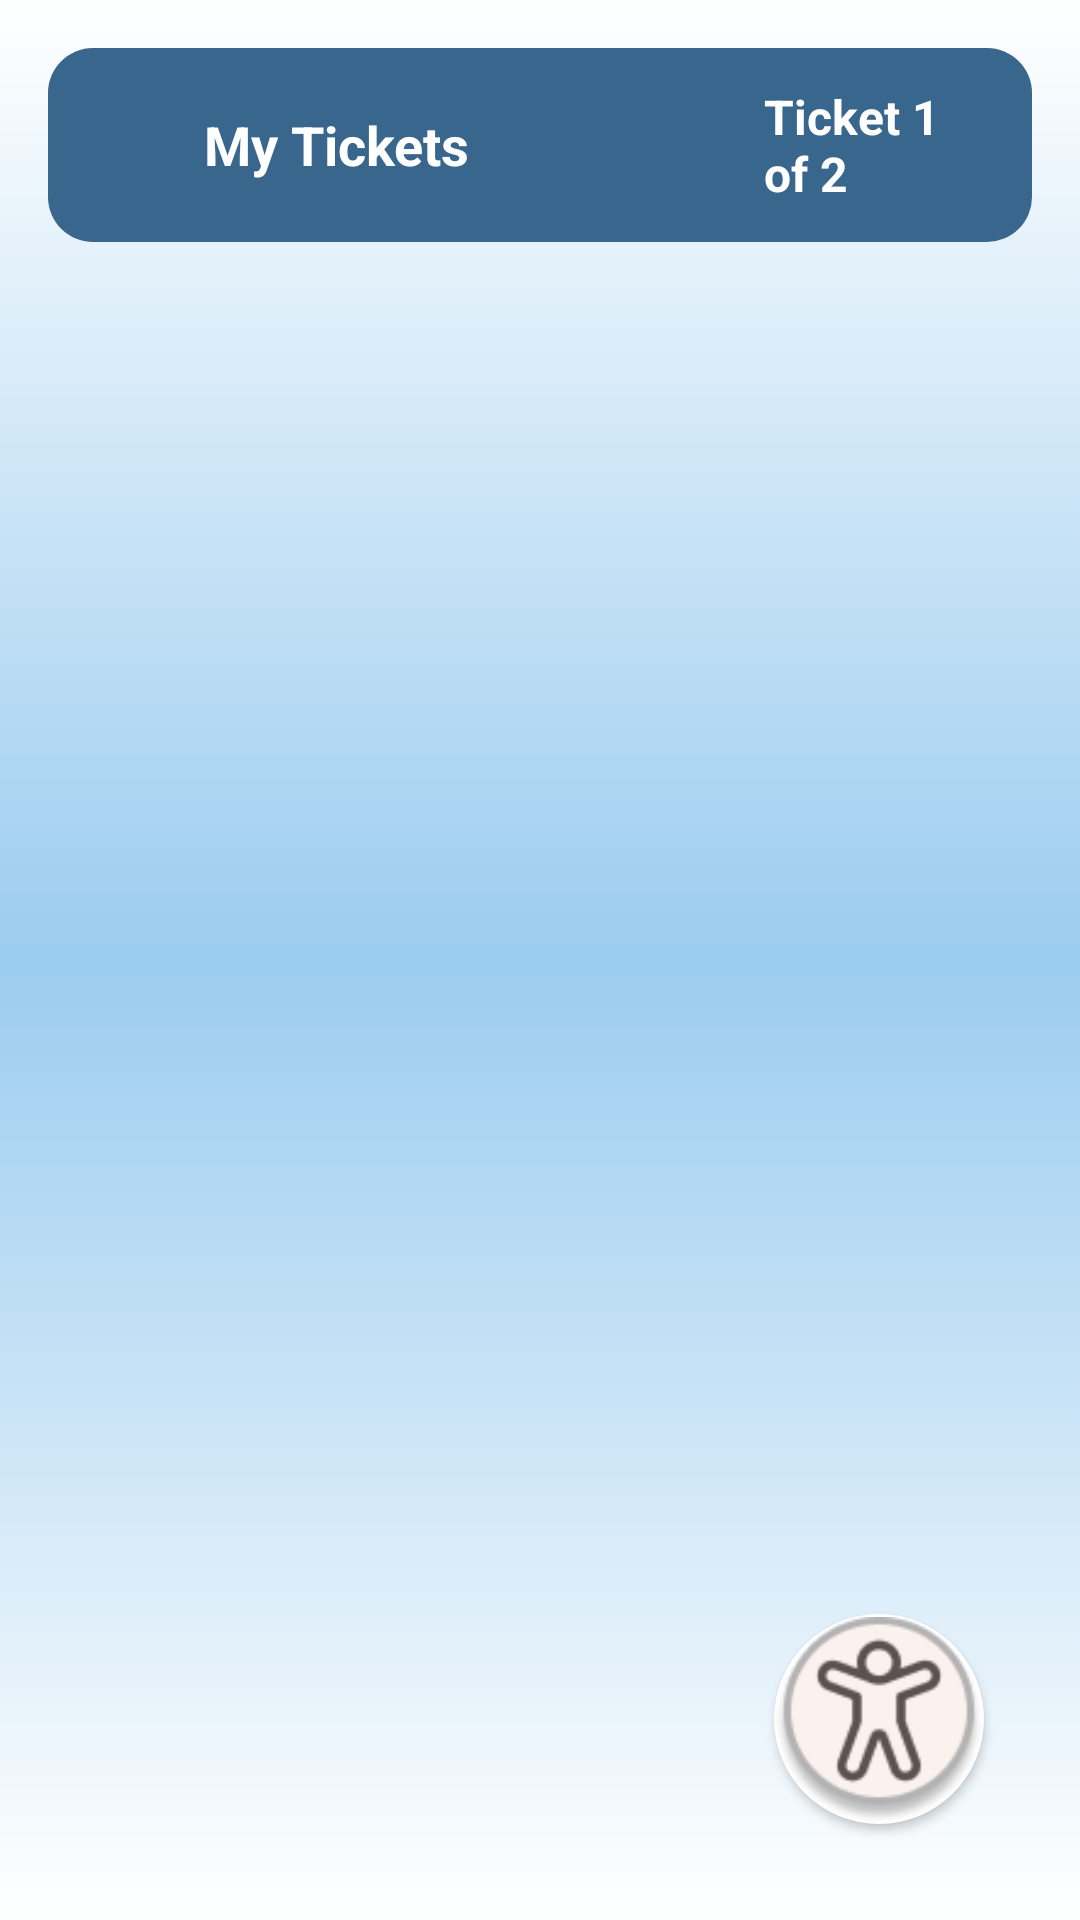

Produce the Android XML layout that renders to this screen, including the resource entries it uses.
<!-- AndroidManifest.xml: application theme Theme.TicketBot -->
<!-- res/layout/activity_my_tickets.xml -->
<?xml version="1.0" encoding="utf-8"?>
  <ScrollView
    xmlns:android="http://schemas.android.com/apk/res/android"
    xmlns:app="http://schemas.android.com/apk/res-auto"
    android:layout_width="match_parent"
    android:layout_height="match_parent"
    style="@style/ScreenBackground"
    android:padding="16dp"
    android:fillViewport="true">
<androidx.constraintlayout.widget.ConstraintLayout
    android:layout_width="match_parent"
    android:layout_height="match_parent">
<LinearLayout
        android:id="@+id/banner"
        android:layout_width="0dp"
        android:layout_height="wrap_content"
        android:orientation="horizontal"
        style="@style/Title"
        android:padding="12dp"
        android:layout_marginBottom="16dp"
        app:layout_constraintTop_toTopOf="parent"
        app:layout_constraintStart_toStartOf="parent"
        app:layout_constraintEnd_toEndOf="parent">

        <ImageView
            android:id="@+id/back_arrow"
            android:layout_width="24dp"
            android:layout_height="24dp"
            style="@style/BackArrow"
            android:contentDescription="Back"
            android:layout_gravity="center_vertical"
            android:clickable="true"
            android:focusable="true"
            android:visibility="visible"/>

        <TextView
            android:id="@+id/textTitle"
            android:layout_width="wrap_content"
            android:layout_height="wrap_content"
            android:layout_gravity="center"
            android:layout_marginStart="16dp"
            android:layout_marginEnd="2dp"
            android:paddingRight="80dp"
            android:text="My Tickets"
            style="@style/PlainText2"
            android:textSize="18sp"
            android:textStyle="bold" />


        <TextView
            android:id="@+id/ticket_count"
            android:layout_width="wrap_content"
            android:layout_height="wrap_content"
            android:layout_gravity="center"
            android:layout_marginStart="16dp"
            android:text="Ticket 1 of 2"
            android:layout_marginEnd="2dp"
            style="@style/PlainText2"
            android:textSize="16sp"
            android:textStyle="bold" />
    </LinearLayout>

    <androidx.viewpager2.widget.ViewPager2
        android:id="@+id/view_pager"
        android:layout_width="0dp"
        android:layout_height="0dp"
        android:paddingTop="20dp"
        app:layout_constraintTop_toBottomOf="@id/banner"
        app:layout_constraintBottom_toBottomOf="parent"
        app:layout_constraintStart_toStartOf="parent"
        app:layout_constraintEnd_toEndOf="parent"
        app:layout_constraintVertical_bias="0.5"
        />

    <androidx.appcompat.widget.AppCompatButton
        android:id="@+id/accessibility_button"
        android:layout_width="70dp"
        android:layout_height="70dp"
        android:padding="0dp"
        android:background="@drawable/accessibility_circle"
        android:textColor="@android:color/black"
        app:layout_constraintBottom_toBottomOf="parent"
        app:layout_constraintEnd_toEndOf="parent"
        android:layout_marginBottom="16dp"
        android:layout_marginEnd="16dp"/>
</androidx.constraintlayout.widget.ConstraintLayout>
</ScrollView>
<!-- resources referenced by this layout -->
<resources>
  <!-- drawable accessibility_circle (drawable) -->
  <layer-list xmlns:android="http://schemas.android.com/apk/res/android">
      <item>
          <shape android:shape="oval">
              <solid android:color="@color/white"/>
              <size android:width="25dp" android:height="25dp"/>  
          </shape>
      </item>
  
      <item android:drawable="@drawable/icon_acc"
          android:top="1dp"
          android:bottom="0.2dp"
          android:left="0.2dp"
          android:right="0.2dp"/>
  </layer-list>
  <style name="BackArrow">
          <item name="android:background">"@drawable/ic_back_arrow"</item>
      </style>
  <style name="PlainText2">
          <item name="android:textColor">@color/white</item>
      </style>
  <style name="ScreenBackground">
          <item name="android:background">@drawable/background_gradient</item>
      </style>
  <style name="Title">
          <item name="android:textColor">@color/white</item>
          <item name="android:background">@drawable/title_rectangle</item>
      </style>
  <style name="Theme.TicketBot" parent="Base.Theme.TicketBot" />
  <color name="white">#FFFFFFFF</color>
  <!-- drawable icon_acc: png bitmap (drawable, 7281 bytes) -->
  <!-- drawable background_gradient (drawable) -->
  <shape xmlns:android="http://schemas.android.com/apk/res/android">
      <gradient
          android:startColor="@color/white"
          android:centerColor="#9BCCEF"
          android:endColor="@color/white"
          android:centerX="0.5"
          android:type="linear"
          android:angle="270"/> />
  </shape>
  <!-- drawable title_rectangle (drawable) -->
  <?xml version="1.0" encoding="utf-8"?>
  <shape android:shape="rectangle" xmlns:android="http://schemas.android.com/apk/res/android">
  
      <solid android:color="#39668C" />
      <corners android:radius="15dp"
          />
  
  </shape>
  <style name="Base.Theme.TicketBot" parent="Theme.AppCompat.Light.NoActionBar">
          <item name="android:statusBarColor">@color/ciel</item>
      </style>
  <color name="ciel">#BBDDF7</color>
</resources>
